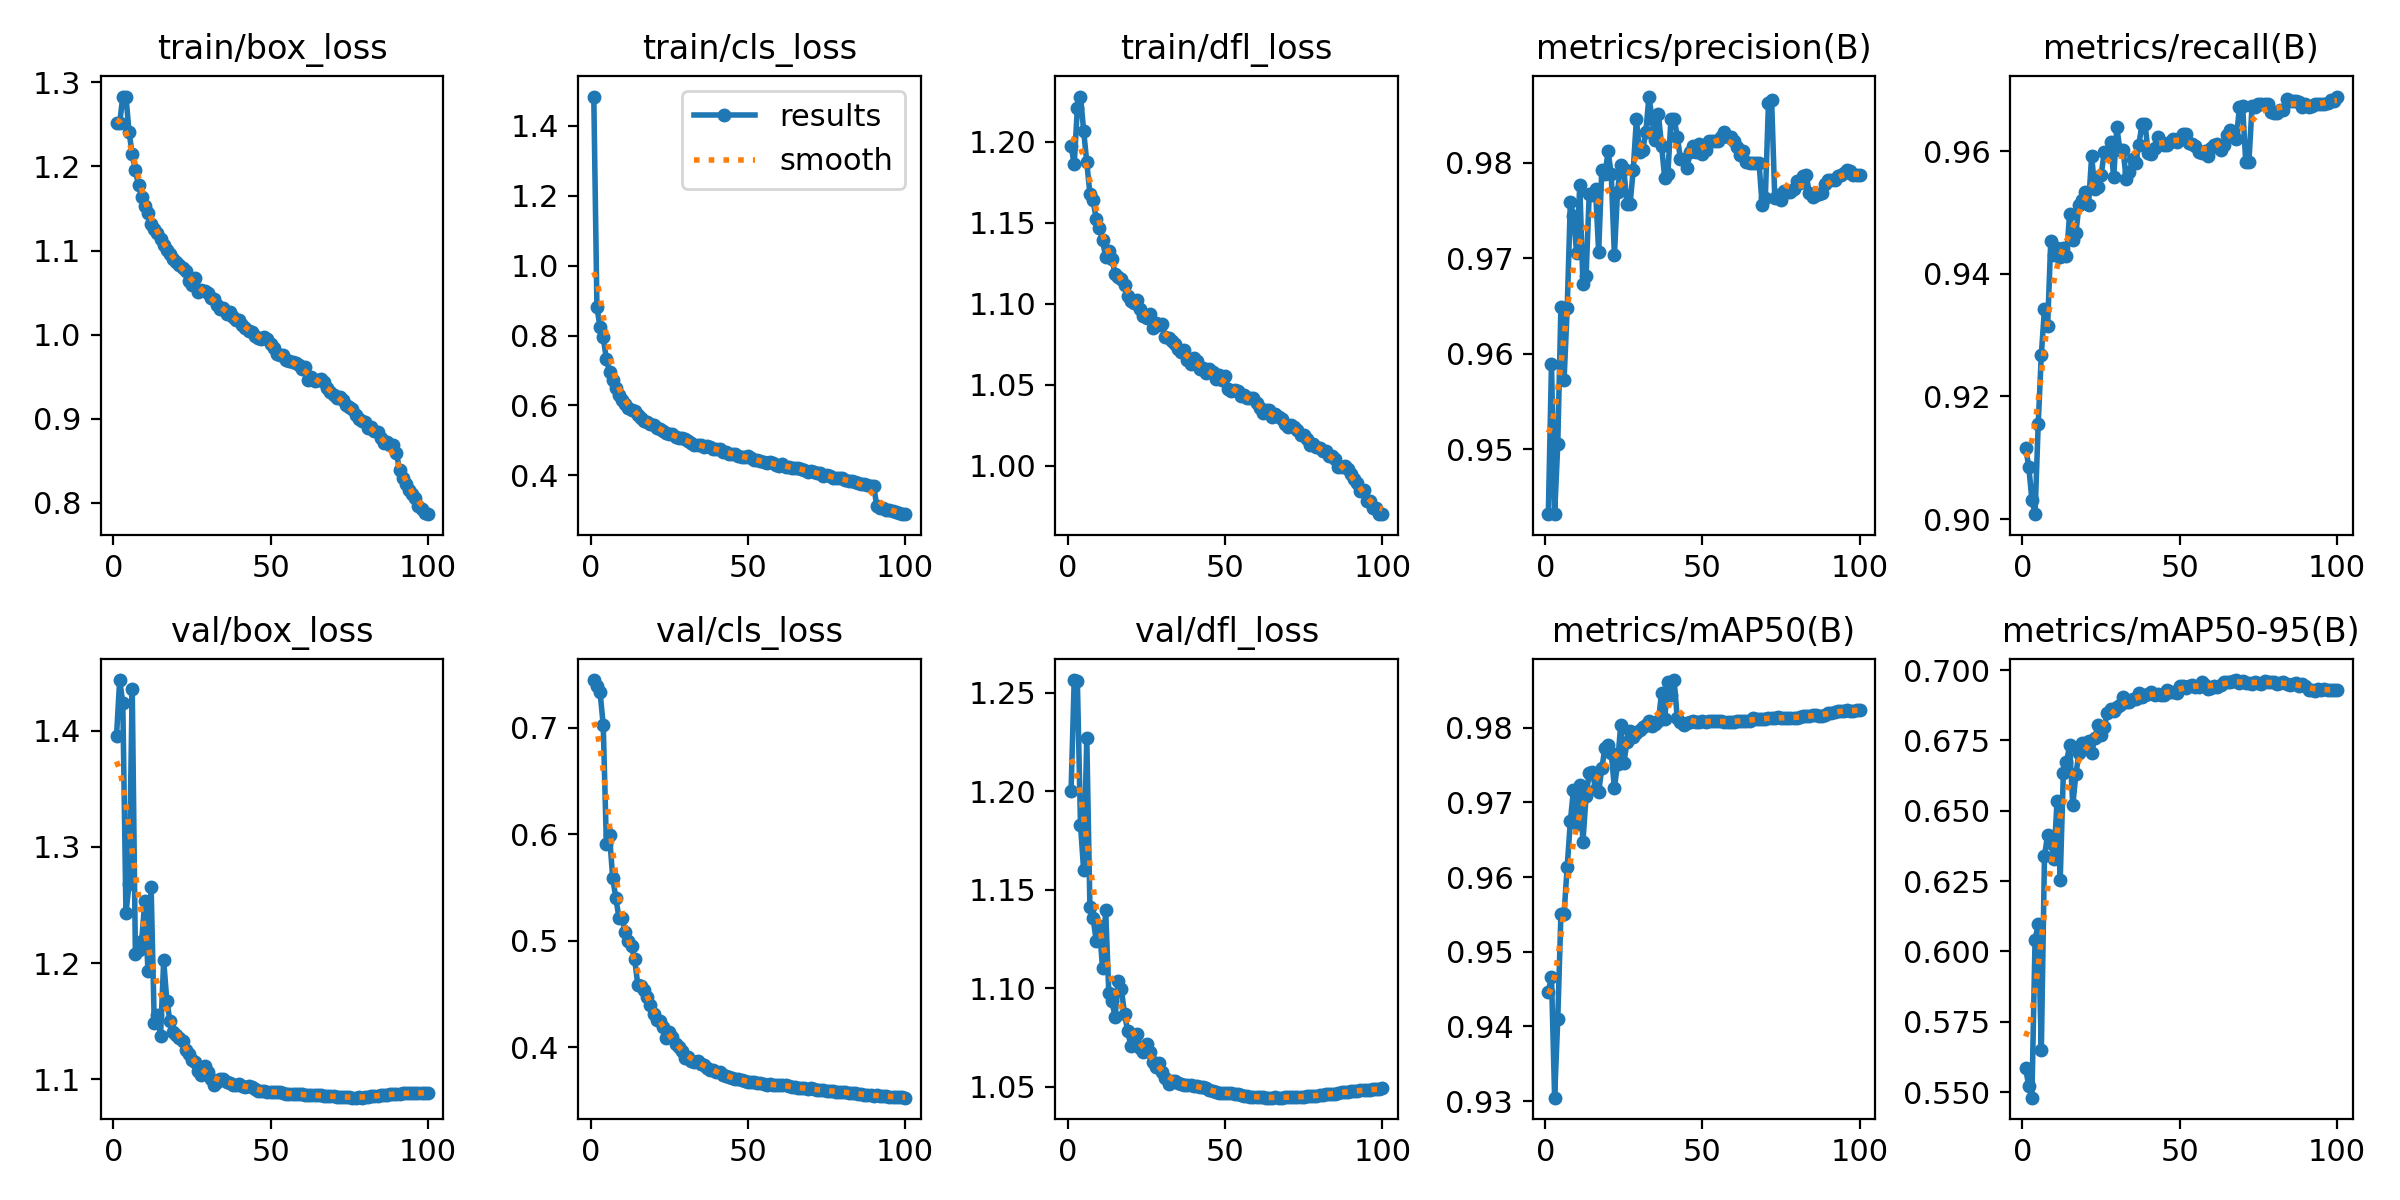

The data file committed next to this chart (first rows):
epoch, time, train/box_loss, train/cls_loss, train/dfl_loss, metrics/precision(B), metrics/recall(B), metrics/mAP50(B), metrics/mAP50-95(B), val/box_loss, val/cls_loss, val/dfl_loss, lr/pg0, lr/pg1, lr/pg2, lr/pg3, lr/pg4, lr/pg5, lr/pg6, lr/pg7
1, 261.9, 1.251, 1.484, 1.197, 0.9432, 0.9117, 0.9446, 0.5585, 1.395, 0.745, 1.2, 0.009992, 0.003331, 0.009992, 0.003331, 0.009992, 0.003331, 0.009992, 0.003331
2, 470.8, 1.251, 0.8804, 1.186, 0.9589, 0.9086, 0.9466, 0.5521, 1.444, 0.7394, 1.256, 0.01979, 0.006598, 0.01979, 0.006598, 0.01979, 0.006598, 0.01979, 0.006598
3, 650.1, 1.283, 0.8239, 1.221, 0.9432, 0.9031, 0.9304, 0.548, 1.424, 0.7334, 1.256, 0.0294, 0.0098, 0.0294, 0.0098, 0.0294, 0.0098, 0.0294, 0.0098
4, 828.2, 1.283, 0.7945, 1.228, 0.9505, 0.9008, 0.941, 0.6041, 1.243, 0.7029, 1.183, 0.02911, 0.009703, 0.02911, 0.009703, 0.02911, 0.009703, 0.02911, 0.009703
5, 1005, 1.241, 0.7325, 1.207, 0.9649, 0.9154, 0.955, 0.6096, 1.268, 0.5915, 1.16, 0.02881, 0.009604, 0.02881, 0.009604, 0.02881, 0.009604, 0.02881, 0.009604
6, 1180, 1.214, 0.6965, 1.187, 0.9572, 0.9268, 0.9551, 0.5651, 1.436, 0.5995, 1.227, 0.02851, 0.009505, 0.02851, 0.009505, 0.02851, 0.009505, 0.02851, 0.009505
7, 1354, 1.196, 0.6717, 1.168, 0.9647, 0.9343, 0.9614, 0.6339, 1.208, 0.5595, 1.141, 0.02822, 0.009406, 0.02822, 0.009406, 0.02822, 0.009406, 0.02822, 0.009406
8, 1528, 1.178, 0.6512, 1.164, 0.9759, 0.9315, 0.9675, 0.6414, 1.212, 0.5406, 1.136, 0.02792, 0.009307, 0.02792, 0.009307, 0.02792, 0.009307, 0.02792, 0.009307
9, 1689, 1.164, 0.6305, 1.152, 0.9744, 0.9454, 0.9717, 0.6386, 1.219, 0.5219, 1.124, 0.02762, 0.009208, 0.02762, 0.009208, 0.02762, 0.009208, 0.02762, 0.009208
10, 1850, 1.153, 0.6158, 1.147, 0.9706, 0.943, 0.9671, 0.6328, 1.253, 0.5215, 1.132, 0.02733, 0.009109, 0.02733, 0.009109, 0.02733, 0.009109, 0.02733, 0.009109
11, 2010, 1.145, 0.6052, 1.139, 0.9777, 0.9442, 0.9723, 0.6536, 1.193, 0.5086, 1.11, 0.02703, 0.00901, 0.02703, 0.00901, 0.02703, 0.00901, 0.02703, 0.00901
12, 2171, 1.132, 0.5914, 1.129, 0.9673, 0.9428, 0.9647, 0.6253, 1.266, 0.4999, 1.14, 0.02673, 0.008911, 0.02673, 0.008911, 0.02673, 0.008911, 0.02673, 0.008911
13, 2331, 1.126, 0.5862, 1.132, 0.9681, 0.9442, 0.9708, 0.6635, 1.149, 0.4951, 1.098, 0.02644, 0.008812, 0.02644, 0.008812, 0.02644, 0.008812, 0.02644, 0.008812
14, 2492, 1.121, 0.5826, 1.128, 0.9767, 0.9428, 0.9739, 0.6673, 1.155, 0.4827, 1.093, 0.02614, 0.008713, 0.02614, 0.008713, 0.02614, 0.008713, 0.02614, 0.008713
15, 2652, 1.114, 0.572, 1.118, 0.9766, 0.9498, 0.974, 0.6733, 1.138, 0.4587, 1.085, 0.02584, 0.008614, 0.02584, 0.008614, 0.02584, 0.008614, 0.02584, 0.008614
16, 2813, 1.107, 0.5631, 1.116, 0.9772, 0.9455, 0.9719, 0.6519, 1.202, 0.4581, 1.104, 0.02555, 0.008515, 0.02555, 0.008515, 0.02555, 0.008515, 0.02555, 0.008515
17, 2973, 1.1, 0.5551, 1.115, 0.9707, 0.9467, 0.9715, 0.6632, 1.168, 0.4541, 1.1, 0.02525, 0.008416, 0.02525, 0.008416, 0.02525, 0.008416, 0.02525, 0.008416
18, 3133, 1.095, 0.5513, 1.112, 0.9792, 0.9513, 0.9746, 0.6706, 1.15, 0.4476, 1.087, 0.02495, 0.008317, 0.02495, 0.008317, 0.02495, 0.008317, 0.02495, 0.008317
19, 3292, 1.09, 0.5454, 1.105, 0.9788, 0.9521, 0.9773, 0.674, 1.141, 0.4396, 1.078, 0.02465, 0.008218, 0.02465, 0.008218, 0.02465, 0.008218, 0.02465, 0.008218
20, 3453, 1.086, 0.5439, 1.102, 0.9812, 0.9533, 0.9777, 0.6742, 1.138, 0.4312, 1.071, 0.02436, 0.008119, 0.02436, 0.008119, 0.02436, 0.008119, 0.02436, 0.008119
21, 3613, 1.082, 0.5365, 1.1, 0.9788, 0.9512, 0.9766, 0.6748, 1.136, 0.4257, 1.075, 0.02406, 0.00802, 0.02406, 0.00802, 0.02406, 0.00802, 0.02406, 0.00802
22, 3774, 1.079, 0.5338, 1.102, 0.9703, 0.9592, 0.9719, 0.6704, 1.133, 0.4247, 1.077, 0.02376, 0.007921, 0.02376, 0.007921, 0.02376, 0.007921, 0.02376, 0.007921
23, 3933, 1.076, 0.5275, 1.097, 0.9769, 0.9538, 0.9752, 0.6758, 1.125, 0.4192, 1.07, 0.02347, 0.007822, 0.02347, 0.007822, 0.02347, 0.007822, 0.02347, 0.007822
24, 4094, 1.064, 0.5206, 1.092, 0.9798, 0.9542, 0.9803, 0.6805, 1.122, 0.4089, 1.067, 0.02317, 0.007723, 0.02317, 0.007723, 0.02317, 0.007723, 0.02317, 0.007723
25, 4257, 1.059, 0.5185, 1.091, 0.9793, 0.9561, 0.9753, 0.6769, 1.117, 0.4141, 1.072, 0.02287, 0.007624, 0.02287, 0.007624, 0.02287, 0.007624, 0.02287, 0.007624
26, 4419, 1.067, 0.5169, 1.094, 0.9757, 0.9598, 0.978, 0.6799, 1.115, 0.4103, 1.068, 0.02258, 0.007525, 0.02258, 0.007525, 0.02258, 0.007525, 0.02258, 0.007525
27, 4580, 1.051, 0.5097, 1.085, 0.9757, 0.9596, 0.9796, 0.6846, 1.107, 0.4031, 1.062, 0.02228, 0.007426, 0.02228, 0.007426, 0.02228, 0.007426, 0.02228, 0.007426
28, 4741, 1.053, 0.5067, 1.088, 0.9793, 0.9615, 0.9788, 0.6861, 1.104, 0.4001, 1.06, 0.02198, 0.007327, 0.02198, 0.007327, 0.02198, 0.007327, 0.02198, 0.007327
29, 4902, 1.051, 0.5058, 1.087, 0.9845, 0.9557, 0.9793, 0.6853, 1.112, 0.3967, 1.062, 0.02168, 0.007228, 0.02168, 0.007228, 0.02168, 0.007228, 0.02168, 0.007228
30, 5062, 1.05, 0.5029, 1.087, 0.9811, 0.9639, 0.9797, 0.687, 1.106, 0.3896, 1.057, 0.02139, 0.007129, 0.02139, 0.007129, 0.02139, 0.007129, 0.02139, 0.007129
31, 5224, 1.043, 0.4972, 1.079, 0.9813, 0.9601, 0.9801, 0.6876, 1.1, 0.3908, 1.054, 0.02109, 0.00703, 0.02109, 0.00703, 0.02109, 0.00703, 0.02109, 0.00703
32, 5385, 1.042, 0.492, 1.079, 0.9832, 0.9601, 0.9804, 0.6904, 1.096, 0.3872, 1.052, 0.02079, 0.006931, 0.02079, 0.006931, 0.02079, 0.006931, 0.02079, 0.006931
33, 5546, 1.035, 0.4869, 1.077, 0.9869, 0.9554, 0.9809, 0.6886, 1.098, 0.3865, 1.053, 0.0205, 0.006832, 0.0205, 0.006832, 0.0205, 0.006832, 0.0205, 0.006832
34, 5707, 1.031, 0.4854, 1.075, 0.9846, 0.9566, 0.9802, 0.6886, 1.101, 0.3874, 1.053, 0.0202, 0.006733, 0.0202, 0.006733, 0.0202, 0.006733, 0.0202, 0.006733
35, 5867, 1.032, 0.4855, 1.072, 0.9824, 0.9587, 0.9806, 0.6896, 1.1, 0.3846, 1.052, 0.0199, 0.006634, 0.0199, 0.006634, 0.0199, 0.006634, 0.0199, 0.006634
36, 6027, 1.025, 0.4807, 1.07, 0.985, 0.9581, 0.9809, 0.6896, 1.098, 0.3836, 1.051, 0.01961, 0.006535, 0.01961, 0.006535, 0.01961, 0.006535, 0.01961, 0.006535
37, 6188, 1.027, 0.4831, 1.071, 0.9818, 0.961, 0.9847, 0.692, 1.097, 0.381, 1.051, 0.01931, 0.006436, 0.01931, 0.006436, 0.01931, 0.006436, 0.01931, 0.006436
38, 6348, 1.021, 0.4798, 1.065, 0.9784, 0.9644, 0.9812, 0.6905, 1.096, 0.379, 1.051, 0.01901, 0.006337, 0.01901, 0.006337, 0.01901, 0.006337, 0.01901, 0.006337
39, 6508, 1.018, 0.4754, 1.062, 0.9788, 0.9644, 0.9861, 0.6911, 1.095, 0.3789, 1.051, 0.01871, 0.006238, 0.01871, 0.006238, 0.01871, 0.006238, 0.01871, 0.006238
40, 6669, 1.017, 0.476, 1.067, 0.9846, 0.9596, 0.9844, 0.6914, 1.096, 0.3772, 1.05, 0.01842, 0.006139, 0.01842, 0.006139, 0.01842, 0.006139, 0.01842, 0.006139
41, 6829, 1.012, 0.474, 1.065, 0.9846, 0.9596, 0.9864, 0.6921, 1.094, 0.3765, 1.05, 0.01812, 0.00604, 0.01812, 0.00604, 0.01812, 0.00604, 0.01812, 0.00604
42, 6993, 1.007, 0.4674, 1.06, 0.9827, 0.9605, 0.9813, 0.6913, 1.094, 0.3738, 1.05, 0.01782, 0.005941, 0.01782, 0.005941, 0.01782, 0.005941, 0.01782, 0.005941
43, 7155, 1.004, 0.4672, 1.06, 0.9804, 0.9623, 0.9807, 0.6915, 1.094, 0.3731, 1.05, 0.01753, 0.005842, 0.01753, 0.005842, 0.01753, 0.005842, 0.01753, 0.005842
44, 7316, 1.003, 0.4615, 1.057, 0.9803, 0.9615, 0.9804, 0.691, 1.093, 0.3726, 1.049, 0.01723, 0.005743, 0.01723, 0.005743, 0.01723, 0.005743, 0.01723, 0.005743
45, 7476, 0.9984, 0.46, 1.059, 0.9795, 0.9611, 0.9806, 0.6911, 1.092, 0.3711, 1.048, 0.01693, 0.005644, 0.01693, 0.005644, 0.01693, 0.005644, 0.01693, 0.005644
46, 7636, 0.9965, 0.46, 1.058, 0.9811, 0.9611, 0.9807, 0.6929, 1.09, 0.3704, 1.048, 0.01664, 0.005545, 0.01664, 0.005545, 0.01664, 0.005545, 0.01664, 0.005545
47, 7797, 0.9952, 0.4546, 1.054, 0.9818, 0.9615, 0.9808, 0.6923, 1.09, 0.3699, 1.047, 0.01634, 0.005446, 0.01634, 0.005446, 0.01634, 0.005446, 0.01634, 0.005446
48, 7958, 0.9967, 0.453, 1.056, 0.9811, 0.962, 0.9807, 0.6921, 1.09, 0.3693, 1.047, 0.01604, 0.005347, 0.01604, 0.005347, 0.01604, 0.005347, 0.01604, 0.005347
49, 8120, 0.9953, 0.4529, 1.053, 0.982, 0.9615, 0.9808, 0.6918, 1.089, 0.3685, 1.047, 0.01574, 0.005248, 0.01574, 0.005248, 0.01574, 0.005248, 0.01574, 0.005248
50, 8283, 0.989, 0.4542, 1.055, 0.9809, 0.9622, 0.9808, 0.6942, 1.089, 0.3678, 1.047, 0.01545, 0.005149, 0.01545, 0.005149, 0.01545, 0.005149, 0.01545, 0.005149
51, 8445, 0.9847, 0.4496, 1.047, 0.9813, 0.9627, 0.9808, 0.6942, 1.089, 0.3677, 1.047, 0.01515, 0.00505, 0.01515, 0.00505, 0.01515, 0.00505, 0.01515, 0.00505
52, 8606, 0.9774, 0.4427, 1.046, 0.9823, 0.9628, 0.981, 0.6936, 1.089, 0.3673, 1.047, 0.01485, 0.004951, 0.01485, 0.004951, 0.01485, 0.004951, 0.01485, 0.004951
53, 8767, 0.976, 0.4441, 1.046, 0.9823, 0.9613, 0.9809, 0.6944, 1.089, 0.3667, 1.046, 0.01456, 0.004852, 0.01456, 0.004852, 0.01456, 0.004852, 0.01456, 0.004852
54, 8928, 0.9759, 0.4405, 1.046, 0.9823, 0.9611, 0.9809, 0.6947, 1.089, 0.3663, 1.046, 0.01426, 0.004753, 0.01426, 0.004753, 0.01426, 0.004753, 0.01426, 0.004753
55, 9090, 0.9696, 0.4372, 1.043, 0.9823, 0.9608, 0.9809, 0.6942, 1.088, 0.3658, 1.046, 0.01396, 0.004654, 0.01396, 0.004654, 0.01396, 0.004654, 0.01396, 0.004654
56, 9250, 0.9684, 0.4348, 1.043, 0.9827, 0.9598, 0.9808, 0.6942, 1.087, 0.3648, 1.045, 0.01367, 0.004555, 0.01367, 0.004555, 0.01367, 0.004555, 0.01367, 0.004555
57, 9411, 0.967, 0.4368, 1.042, 0.9832, 0.9597, 0.9808, 0.6956, 1.087, 0.3654, 1.045, 0.01337, 0.004456, 0.01337, 0.004456, 0.01337, 0.004456, 0.01337, 0.004456
58, 9574, 0.966, 0.4339, 1.041, 0.9827, 0.9599, 0.9808, 0.6946, 1.087, 0.3648, 1.045, 0.01307, 0.004357, 0.01307, 0.004357, 0.01307, 0.004357, 0.01307, 0.004357
59, 9737, 0.9634, 0.4305, 1.041, 0.9827, 0.9593, 0.9808, 0.6934, 1.087, 0.3649, 1.045, 0.01277, 0.004258, 0.01277, 0.004258, 0.01277, 0.004258, 0.01277, 0.004258
60, 9898, 0.9596, 0.4274, 1.039, 0.9822, 0.9605, 0.9808, 0.6938, 1.087, 0.3651, 1.045, 0.01248, 0.004159, 0.01248, 0.004159, 0.01248, 0.004159, 0.01248, 0.004159
... 40 more rows
